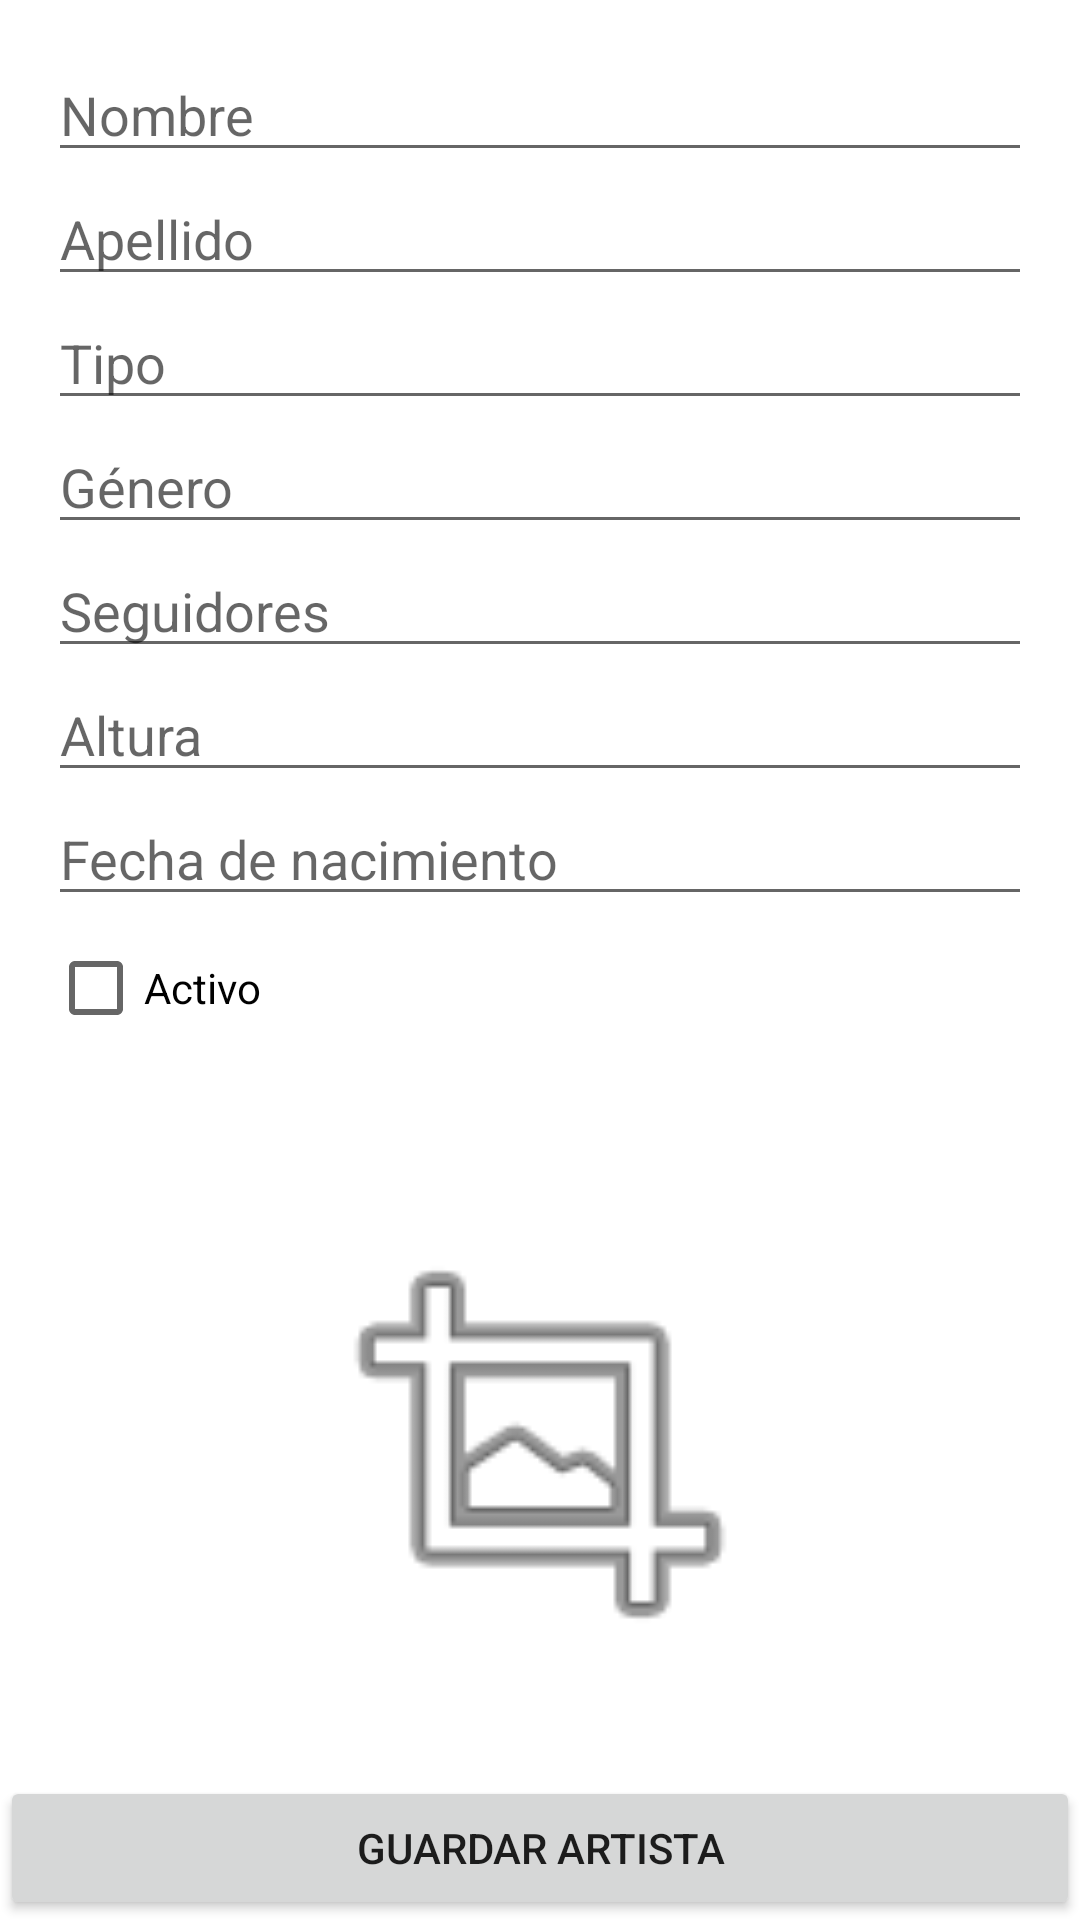

Here is an Android app screen rendered from its layout file. Give the layout XML and the strings, colors and styles it references.
<!-- AndroidManifest.xml: application theme Theme.CityEventsAndr -->
<!-- res/layout/activity_register_artist_view.xml -->
<?xml version="1.0" encoding="utf-8"?>
<androidx.constraintlayout.widget.ConstraintLayout xmlns:android="http://schemas.android.com/apk/res/android"
    xmlns:app="http://schemas.android.com/apk/res-auto"
    xmlns:tools="http://schemas.android.com/tools"
    android:id="@+id/main"
    android:layout_width="match_parent"
    android:layout_height="match_parent"
    tools:context=".view.RegisterArtistView">

    <LinearLayout
        android:id="@+id/linearLayout"
        android:layout_width="0dp"
        android:layout_height="wrap_content"
        android:orientation="vertical"
        android:padding="16dp"
        app:layout_constraintTop_toTopOf="parent"
        app:layout_constraintStart_toStartOf="parent"
        app:layout_constraintEnd_toEndOf="parent">

        <EditText
            android:id="@+id/artist_name"
            android:layout_width="match_parent"
            android:layout_height="wrap_content"
            android:ems="10"
            android:hint="@string/name" />

        <EditText
            android:id="@+id/artist_surname"
            android:layout_width="match_parent"
            android:layout_height="wrap_content"
            android:ems="10"
            android:hint="@string/surname" />

        <EditText
            android:id="@+id/artist_type"
            android:layout_width="match_parent"
            android:layout_height="wrap_content"
            android:ems="10"
            android:hint="@string/type" />

        <EditText
            android:id="@+id/artist_genre"
            android:layout_width="match_parent"
            android:layout_height="wrap_content"
            android:ems="10"
            android:hint="@string/genre" />

        <EditText
            android:id="@+id/artist_followers"
            android:layout_width="match_parent"
            android:layout_height="wrap_content"
            android:ems="10"
            android:hint="@string/followers"
            android:inputType="number" />

        <EditText
            android:id="@+id/artist_height"
            android:layout_width="match_parent"
            android:layout_height="wrap_content"
            android:ems="10"
            android:hint="@string/height"
            android:inputType="numberDecimal" />

        <EditText
            android:id="@+id/artist_birthDate"
            android:layout_width="match_parent"
            android:layout_height="wrap_content"
            android:hint="@string/birth_date"
            android:ems="10"
            android:inputType="date" />

        <CheckBox
            android:id="@+id/artist_active"
            android:layout_width="match_parent"
            android:layout_height="wrap_content"
            android:text="@string/active" />
    </LinearLayout>


    <Button
        android:id="@+id/register_artist_button"
        android:layout_width="0dp"
        android:layout_height="wrap_content"
        android:onClick="registerArtist"
        android:text="@string/register_artist"
        app:layout_constraintBottom_toBottomOf="parent"
        app:layout_constraintEnd_toEndOf="parent"
        app:layout_constraintStart_toStartOf="parent" />

    <ImageView
        android:id="@+id/artist_image"
        android:layout_width="160dp"
        android:layout_height="160dp"
        android:onClick="selectImage"
        app:layout_constraintBottom_toTopOf="@+id/register_artist_button"
        app:layout_constraintEnd_toEndOf="parent"
        app:layout_constraintStart_toStartOf="parent"
        app:layout_constraintTop_toBottomOf="@+id/linearLayout"
        app:srcCompat="@android:drawable/ic_menu_crop"
        tools:srcCompat="@tools:sample/avatars" />

</androidx.constraintlayout.widget.ConstraintLayout>
<!-- resources referenced by this layout -->
<resources>
  <string name="active">Activo</string>
  <string name="birth_date">Fecha de nacimiento</string>
  <string name="followers">Seguidores</string>
  <string name="genre">Género</string>
  <string name="height">Altura</string>
  <string name="name">Nombre</string>
  <string name="register_artist">Guardar Artista</string>
  <string name="surname">Apellido</string>
  <string name="type">Tipo</string>
  <style name="Theme.CityEventsAndr" parent="Base.Theme.CityEventsAndr" />
  <style name="Base.Theme.CityEventsAndr" parent="Theme.MaterialComponents.DayNight.DarkActionBar">
          
          
      </style>
</resources>
